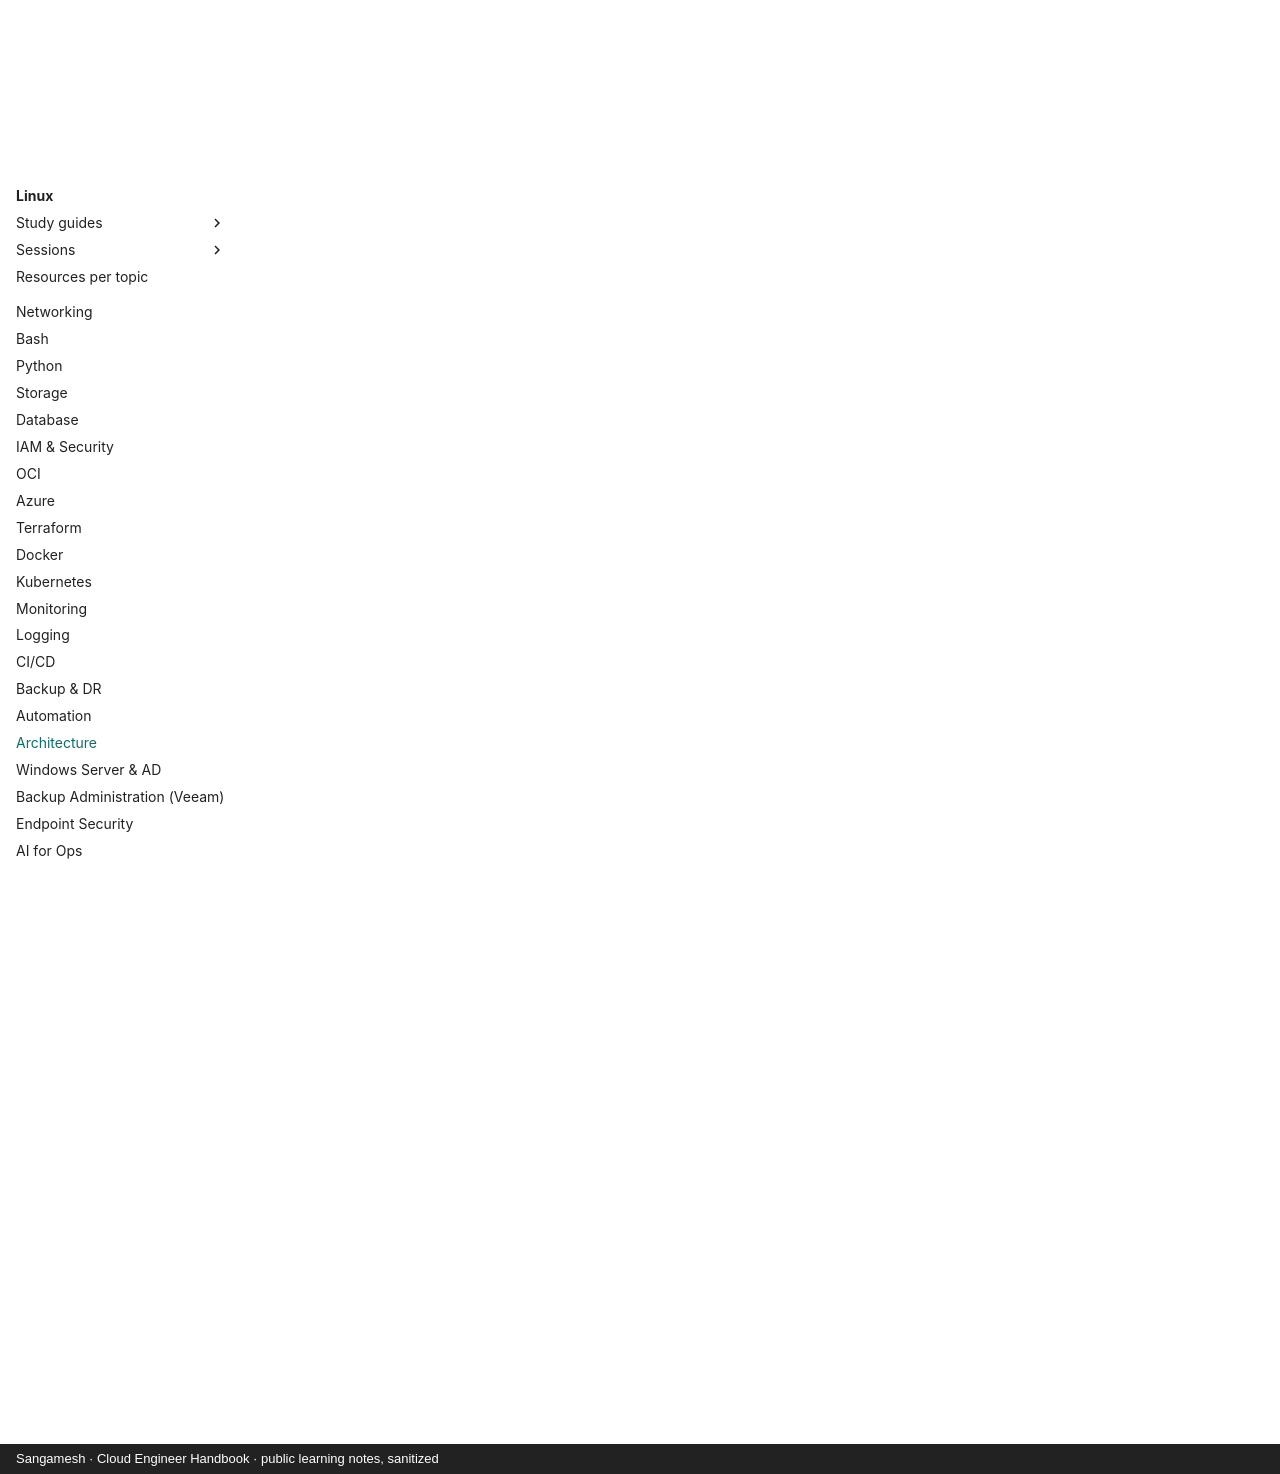

repository: sangameswaranm/Cloud-Engineer-Handbook · page: 18-Architecture/index.html · generator: mkdocs · copyright: Sangamesh · Cloud Engineer Handbook · public learning notes, sanitized

# Architecture

**Status:** Not Started · **Phase 6**

Requirements and NFRs, HLD/LLD, decision records, HA, scalability, security and network architecture, resilience, cost, well-architected frameworks.

## Certifications

- AZ-305
- OCI Architect Professional
- AWS Solutions Architect
- TOGAF (later)

## Learning resources

!!! info "How to use"
    Official docs are the source of truth. Video links open a YouTube search for that exact course or channel, so you always get the current version.

### :material-book-open-variant: Official documentation

- [Azure Well-Architected Framework](https://learn.microsoft.com/en-us/azure/well-architected/)
- [AWS Well-Architected](https://aws.amazon.com/architecture/well-architected/)
- [OCI Architecture Center](https://docs.oracle.com/solutions/)

### :material-youtube: Video courses

- [System design / solution architecture basics](https://www.youtube.com/results?search_query=solution+architect+fundamentals+cloud+architecture)
- [John Savill — AZ-305](https://www.youtube.com/results?search_query=John+Savill+AZ-305+study+cram)

## Study guides

Guides appear here as topics are completed, with real lab output, incidents (INC-XXX) and interview questions.

See the [Knowledge + Task Map](../KNOWLEDGE-MAP.md) for the full syllabus of this module.
